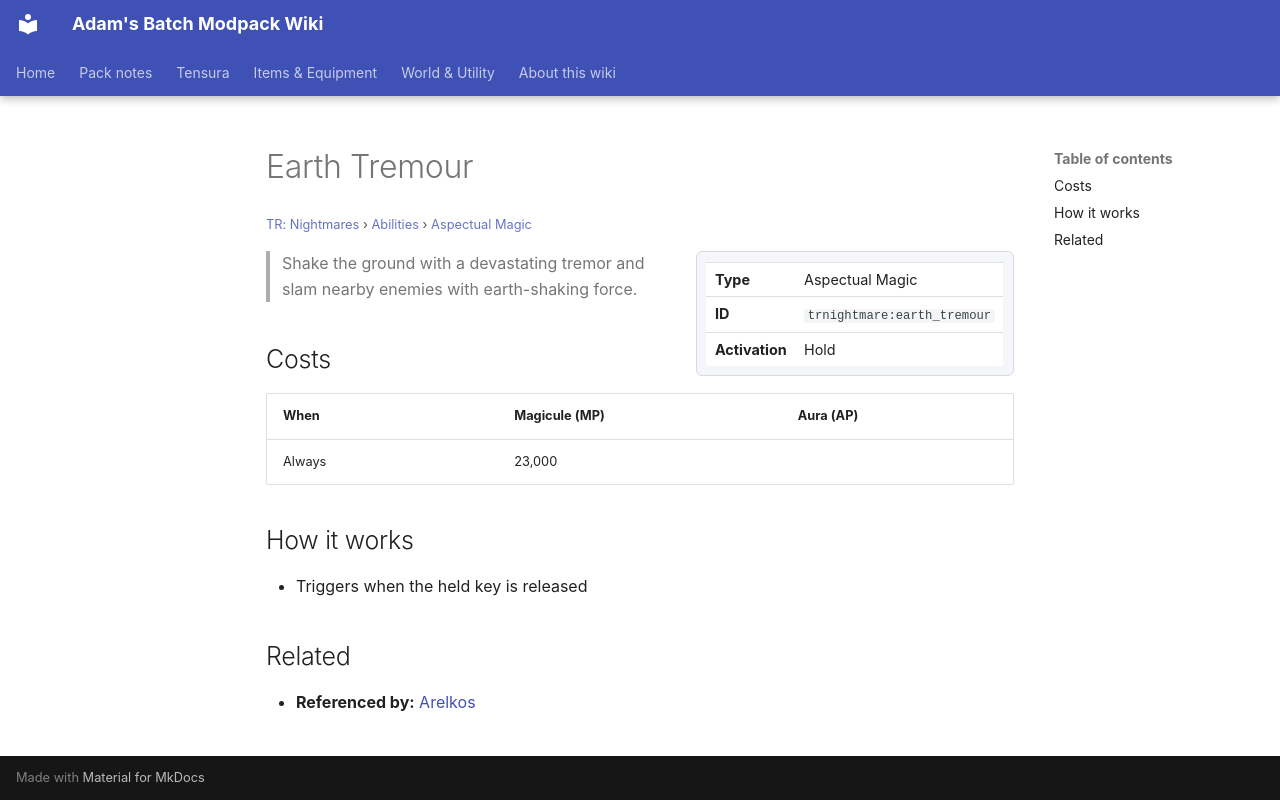

repository: Proteus-Nell/Adams-Batch-MC-Modpack-Wiki · page: tr-nightmares/abilities/aspectual-magic/earth-tremour/index.html · generator: mkdocs

# Earth Tremour

<small>[TR: Nightmares](../../index.md) &rsaquo; [Abilities](../index.md) &rsaquo; [Aspectual Magic](index.md)</small>

<div class="infobox" markdown>

| | |
|---|---|
| **Type** | Aspectual Magic |
| **ID** | `trnightmare:earth_tremour` |
| **Activation** | Hold |

</div>

> Shake the ground with a devastating tremor and slam nearby enemies with earth-shaking force.

## Costs

| When | Magicule (MP) | Aura (AP) |
|---|---|---|
| Always | 23,000 |  |

## How it works

- Triggers when the held key is released

## Related

- **Referenced by:** [Arelkos](../unique-skills/arelkos.md)
